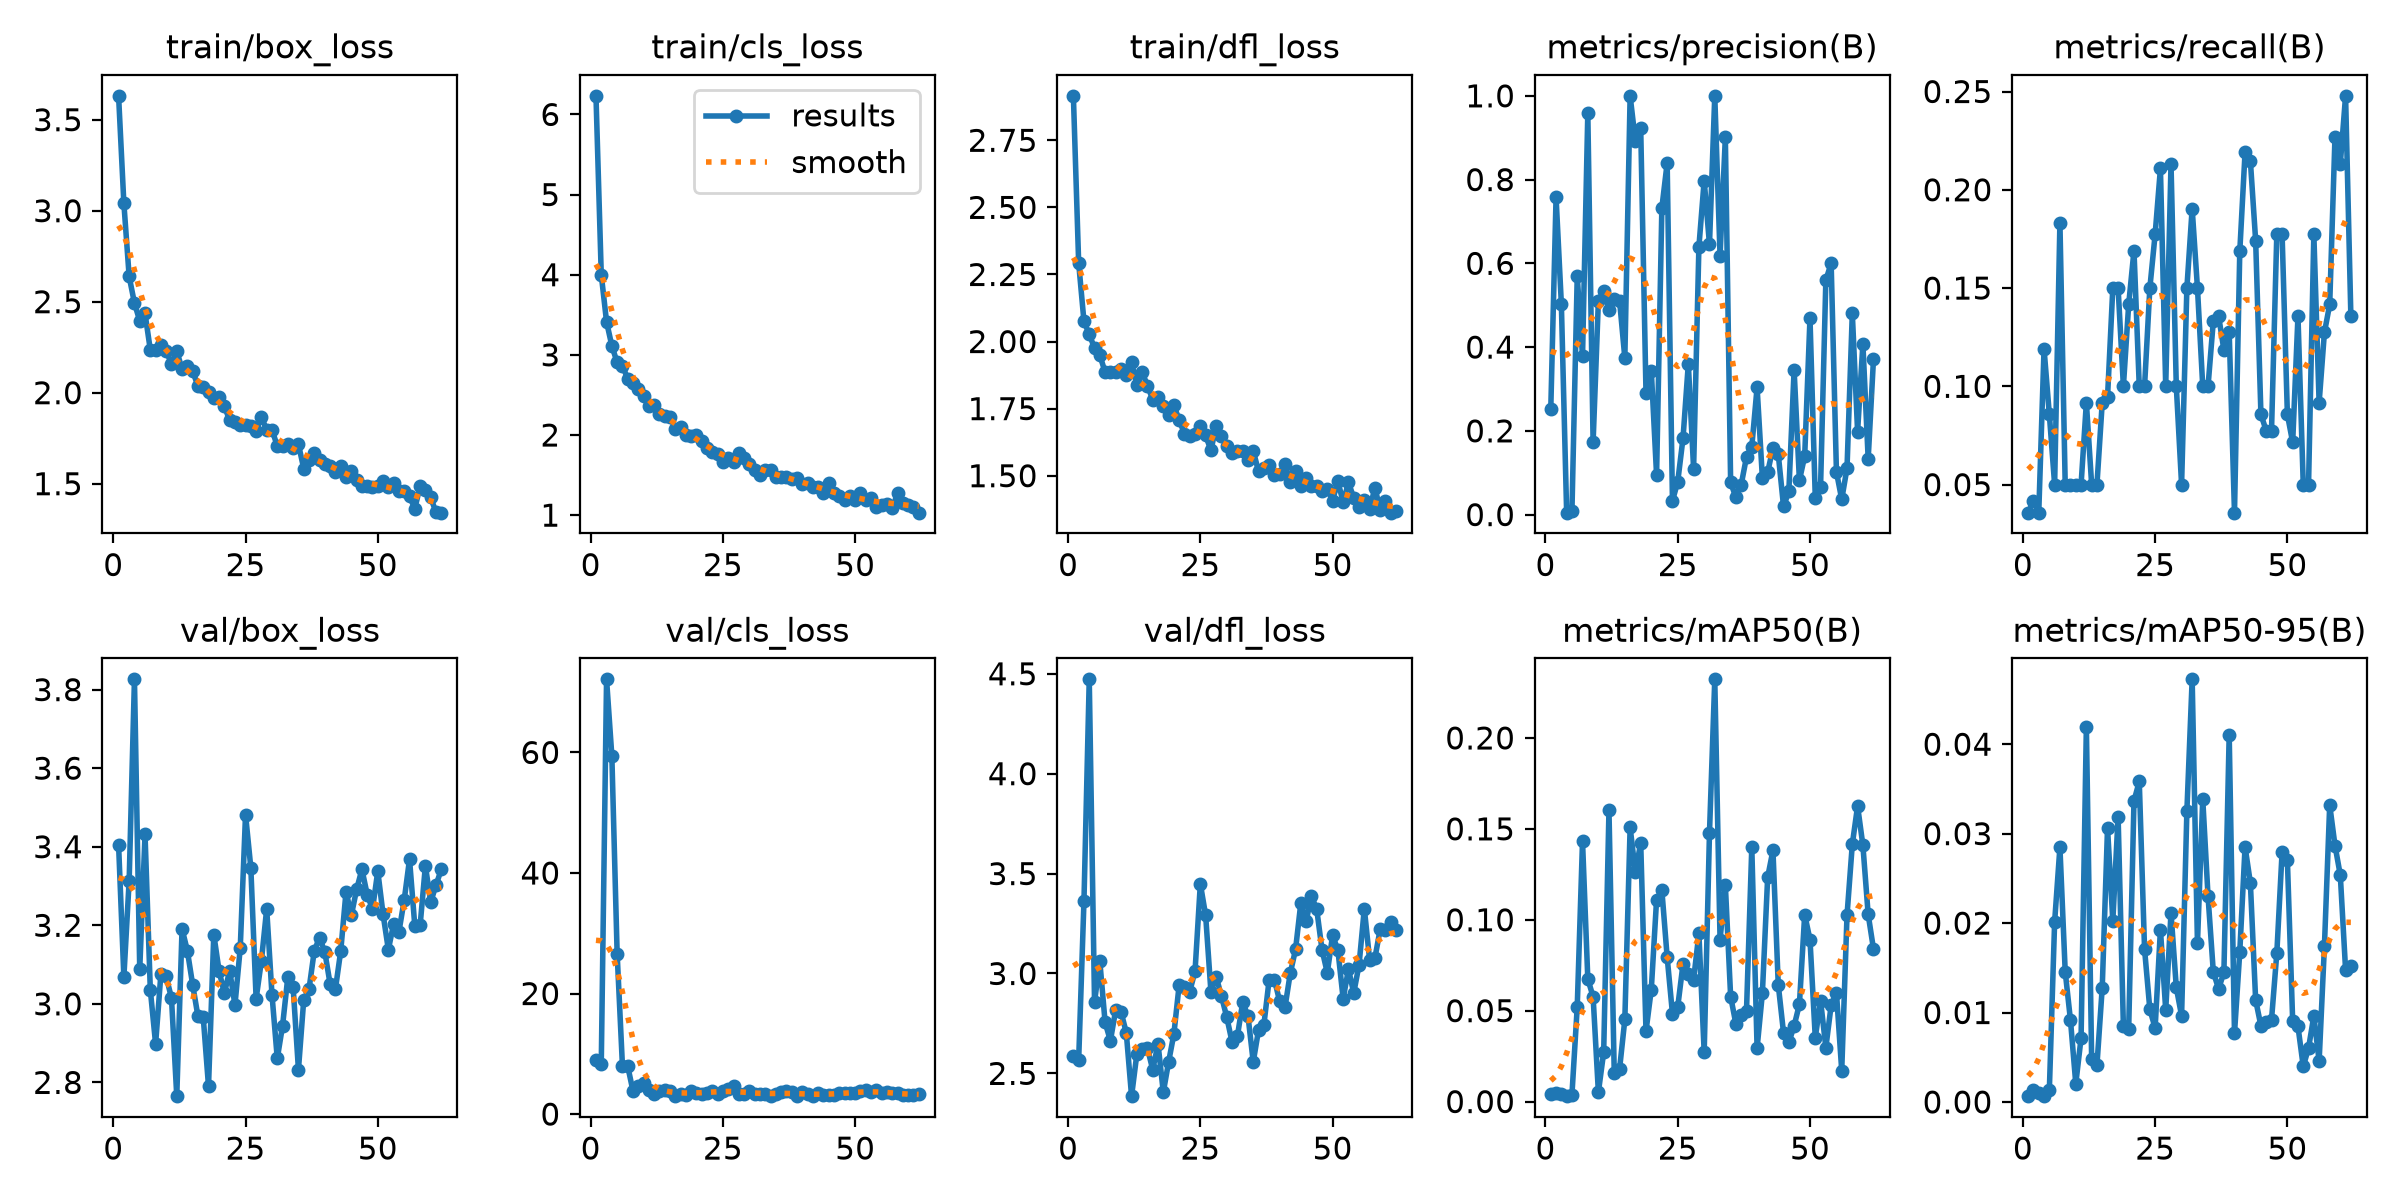

The data file committed next to this chart (first rows):
epoch, time, train/box_loss, train/cls_loss, train/dfl_loss, metrics/precision(B), metrics/recall(B), metrics/mAP50(B), metrics/mAP50-95(B), val/box_loss, val/cls_loss, val/dfl_loss, lr/pg0, lr/pg1, lr/pg2
1, 2.662, 3.631, 6.232, 2.916, 0.252, 0.03571, 0.00431, 0.00068, 3.405, 8.907, 2.589, 0.0003869, 0.0003869, 0.0003869
2, 4.019, 3.04, 4, 2.293, 0.7574, 0.04167, 0.00496, 0.00133, 3.068, 8.364, 2.568, 0.0007956, 0.0007956, 0.0007956
3, 5.296, 2.638, 3.412, 2.075, 0.503, 0.03571, 0.00428, 0.001, 3.314, 72.13, 3.361, 0.001196, 0.001196, 0.001196
4, 6.588, 2.492, 3.112, 2.027, 0.00461, 0.1191, 0.00297, 0.00065, 3.826, 59.43, 4.472, 0.001213, 0.001213, 0.001213
5, 7.88, 2.395, 2.906, 1.975, 0.00794, 0.08571, 0.00379, 0.0013, 3.088, 26.61, 2.858, 0.0012, 0.0012, 0.0012
6, 9.073, 2.436, 2.865, 1.949, 0.5686, 0.05, 0.05198, 0.02013, 3.431, 8.056, 3.06, 0.001188, 0.001188, 0.001188
7, 10.33, 2.235, 2.701, 1.886, 0.3786, 0.1833, 0.1432, 0.02848, 3.036, 7.949, 2.755, 0.001176, 0.001176, 0.001176
8, 11.57, 2.234, 2.648, 1.888, 0.9586, 0.05, 0.06743, 0.01457, 2.898, 3.804, 2.664, 0.001163, 0.001163, 0.001163
9, 12.82, 2.263, 2.57, 1.887, 0.1724, 0.05, 0.05766, 0.00911, 3.076, 4.661, 2.818, 0.001151, 0.001151, 0.001151
10, 14.07, 2.229, 2.483, 1.897, 0.5112, 0.05, 0.00512, 0.00204, 3.07, 5.104, 2.809, 0.001139, 0.001139, 0.001139
11, 15.23, 2.158, 2.366, 1.875, 0.535, 0.05, 0.02712, 0.00715, 3.015, 4.028, 2.703, 0.001126, 0.001126, 0.001126
12, 16.4, 2.228, 2.377, 1.922, 0.4893, 0.09167, 0.1602, 0.04193, 2.765, 3.295, 2.386, 0.001114, 0.001114, 0.001114
13, 17.59, 2.13, 2.261, 1.839, 0.5157, 0.05, 0.01549, 0.00476, 3.191, 3.903, 2.597, 0.001102, 0.001102, 0.001102
14, 18.72, 2.147, 2.233, 1.887, 0.5112, 0.05, 0.01779, 0.00411, 3.135, 3.965, 2.621, 0.001089, 0.001089, 0.001089
15, 19.95, 2.119, 2.23, 1.835, 0.3741, 0.09167, 0.04514, 0.01278, 3.049, 3.887, 2.627, 0.001077, 0.001077, 0.001077
16, 21.42, 2.037, 2.079, 1.784, 1, 0.09446, 0.1508, 0.03061, 2.969, 3.004, 2.518, 0.001064, 0.001064, 0.001064
17, 22.73, 2.031, 2.105, 1.794, 0.8912, 0.15, 0.126, 0.02025, 2.967, 3.25, 2.648, 0.001052, 0.001052, 0.001052
18, 23.99, 2.002, 1.996, 1.76, 0.9225, 0.15, 0.1423, 0.03188, 2.79, 3.201, 2.406, 0.00104, 0.00104, 0.00104
19, 25.17, 1.972, 1.991, 1.727, 0.2913, 0.1, 0.03874, 0.00845, 3.177, 3.806, 2.557, 0.001027, 0.001027, 0.001027
20, 26.34, 1.979, 1.995, 1.763, 0.3438, 0.1417, 0.06163, 0.00818, 3.084, 3.459, 2.697, 0.001015, 0.001015, 0.001015
21, 27.54, 1.925, 1.924, 1.707, 0.09459, 0.1691, 0.111, 0.03365, 3.027, 3.372, 2.944, 0.001002, 0.001002, 0.001002
22, 28.78, 1.848, 1.837, 1.657, 0.7326, 0.1, 0.1162, 0.03583, 3.085, 3.506, 2.934, 0.0009901, 0.0009901, 0.0009901
23, 30.02, 1.84, 1.783, 1.649, 0.8396, 0.1, 0.07948, 0.01708, 2.997, 3.833, 2.909, 0.0009778, 0.0009778, 0.0009778
24, 31.23, 1.82, 1.767, 1.656, 0.03268, 0.15, 0.04834, 0.01035, 3.142, 3.366, 3.012, 0.0009654, 0.0009654, 0.0009654
25, 32.45, 1.82, 1.663, 1.687, 0.07846, 0.1774, 0.05212, 0.00827, 3.482, 3.829, 3.449, 0.000953, 0.000953, 0.000953
26, 33.71, 1.816, 1.712, 1.65, 0.1827, 0.2108, 0.07564, 0.01928, 3.346, 4.106, 3.291, 0.0009406, 0.0009406, 0.0009406
27, 34.96, 1.789, 1.669, 1.595, 0.3599, 0.1, 0.06997, 0.01029, 3.013, 4.702, 2.909, 0.0009283, 0.0009283, 0.0009283
28, 36.19, 1.865, 1.778, 1.686, 0.1095, 0.2131, 0.06707, 0.02115, 3.11, 3.369, 2.983, 0.0009159, 0.0009159, 0.0009159
29, 37.44, 1.796, 1.716, 1.647, 0.6394, 0.1, 0.09244, 0.0128, 3.242, 3.289, 2.886, 0.0009035, 0.0009035, 0.0009035
30, 38.64, 1.797, 1.643, 1.61, 0.7977, 0.05, 0.02705, 0.00963, 3.023, 3.772, 2.781, 0.0008911, 0.0008911, 0.0008911
31, 39.87, 1.707, 1.567, 1.585, 0.6453, 0.15, 0.1477, 0.03251, 2.861, 3.405, 2.657, 0.0008787, 0.0008787, 0.0008787
32, 41.1, 1.706, 1.499, 1.593, 1, 0.1905, 0.2322, 0.04725, 2.944, 3.252, 2.685, 0.0008664, 0.0008664, 0.0008664
33, 42.39, 1.718, 1.567, 1.592, 0.6186, 0.15, 0.08907, 0.01775, 3.069, 3.301, 2.855, 0.000854, 0.000854, 0.000854
34, 43.66, 1.697, 1.557, 1.56, 0.9005, 0.1, 0.1191, 0.03387, 3.042, 3.081, 2.79, 0.0008416, 0.0008416, 0.0008416
35, 44.9, 1.717, 1.482, 1.593, 0.0768, 0.1, 0.05778, 0.023, 2.833, 3.373, 2.558, 0.0008293, 0.0008293, 0.0008293
36, 46.14, 1.583, 1.479, 1.516, 0.04093, 0.1333, 0.0426, 0.01452, 3.01, 3.718, 2.716, 0.0008169, 0.0008169, 0.0008169
37, 47.31, 1.629, 1.476, 1.529, 0.07174, 0.1357, 0.04781, 0.01264, 3.038, 3.747, 2.74, 0.0008045, 0.0008045, 0.0008045
38, 48.53, 1.67, 1.449, 1.539, 0.1377, 0.1185, 0.05006, 0.0145, 3.136, 3.64, 2.967, 0.0007921, 0.0007921, 0.0007921
39, 49.8, 1.628, 1.468, 1.502, 0.1621, 0.1274, 0.1398, 0.04108, 3.169, 3.018, 2.97, 0.0007797, 0.0007797, 0.0007797
40, 51.07, 1.607, 1.392, 1.505, 0.3038, 0.03571, 0.02943, 0.00766, 3.131, 3.584, 2.861, 0.0007674, 0.0007674, 0.0007674
41, 52.34, 1.597, 1.404, 1.543, 0.08786, 0.1686, 0.05955, 0.01678, 3.05, 3.277, 2.831, 0.000755, 0.000755, 0.000755
42, 53.5, 1.567, 1.345, 1.477, 0.1011, 0.219, 0.1234, 0.02852, 3.038, 2.974, 3.001, 0.0007426, 0.0007426, 0.0007426
43, 54.71, 1.598, 1.348, 1.519, 0.1592, 0.2149, 0.1382, 0.02451, 3.135, 3.428, 3.121, 0.0007302, 0.0007302, 0.0007302
44, 55.87, 1.535, 1.274, 1.461, 0.1445, 0.1742, 0.06427, 0.0114, 3.286, 3.223, 3.353, 0.0007179, 0.0007179, 0.0007179
45, 57.06, 1.568, 1.401, 1.492, 0.01948, 0.08571, 0.03781, 0.0085, 3.225, 3.174, 3.262, 0.0007055, 0.0007055, 0.0007055
46, 58.23, 1.52, 1.274, 1.46, 0.05526, 0.07738, 0.0325, 0.00892, 3.291, 3.157, 3.387, 0.0006931, 0.0006931, 0.0006931
47, 59.37, 1.485, 1.242, 1.462, 0.3456, 0.07738, 0.04161, 0.00919, 3.343, 3.521, 3.322, 0.0006808, 0.0006808, 0.0006808
48, 60.6, 1.487, 1.193, 1.442, 0.08185, 0.1774, 0.05354, 0.01662, 3.278, 3.437, 3.119, 0.0006684, 0.0006684, 0.0006684
49, 61.85, 1.481, 1.238, 1.451, 0.1395, 0.1774, 0.1028, 0.02794, 3.241, 3.539, 3.004, 0.000656, 0.000656, 0.000656
50, 63.09, 1.485, 1.192, 1.407, 0.4691, 0.08571, 0.08908, 0.02702, 3.338, 3.442, 3.191, 0.0006436, 0.0006436, 0.0006436
51, 64.4, 1.515, 1.273, 1.48, 0.04027, 0.07143, 0.03515, 0.00904, 3.228, 3.821, 3.118, 0.0006312, 0.0006312, 0.0006312
52, 65.63, 1.484, 1.188, 1.4, 0.06698, 0.1357, 0.05556, 0.00845, 3.138, 3.946, 2.873, 0.0006189, 0.0006189, 0.0006189
53, 66.79, 1.502, 1.216, 1.475, 0.56, 0.05, 0.02967, 0.00397, 3.204, 3.69, 3.022, 0.0006065, 0.0006065, 0.0006065
54, 67.97, 1.459, 1.108, 1.418, 0.6003, 0.05, 0.05294, 0.00603, 3.184, 4.072, 2.902, 0.0005941, 0.0005941, 0.0005941
55, 69.12, 1.458, 1.121, 1.382, 0.1021, 0.1774, 0.05997, 0.00962, 3.265, 3.55, 3.043, 0.0005818, 0.0005818, 0.0005818
56, 70.32, 1.43, 1.137, 1.409, 0.03634, 0.09167, 0.01703, 0.00457, 3.368, 3.664, 3.324, 0.0005694, 0.0005694, 0.0005694
57, 71.64, 1.363, 1.085, 1.375, 0.1109, 0.1274, 0.1024, 0.01739, 3.198, 3.558, 3.069, 0.000557, 0.000557, 0.000557
58, 72.94, 1.485, 1.272, 1.455, 0.4807, 0.1417, 0.1415, 0.0332, 3.2, 3.466, 3.077, 0.0005446, 0.0005446, 0.0005446
59, 74.19, 1.466, 1.155, 1.373, 0.1983, 0.227, 0.1625, 0.02867, 3.351, 3.174, 3.222, 0.0005322, 0.0005322, 0.0005322
60, 75.5, 1.424, 1.127, 1.406, 0.408, 0.2131, 0.141, 0.02537, 3.259, 3.106, 3.219, 0.0005199, 0.0005199, 0.0005199
... 2 more rows
